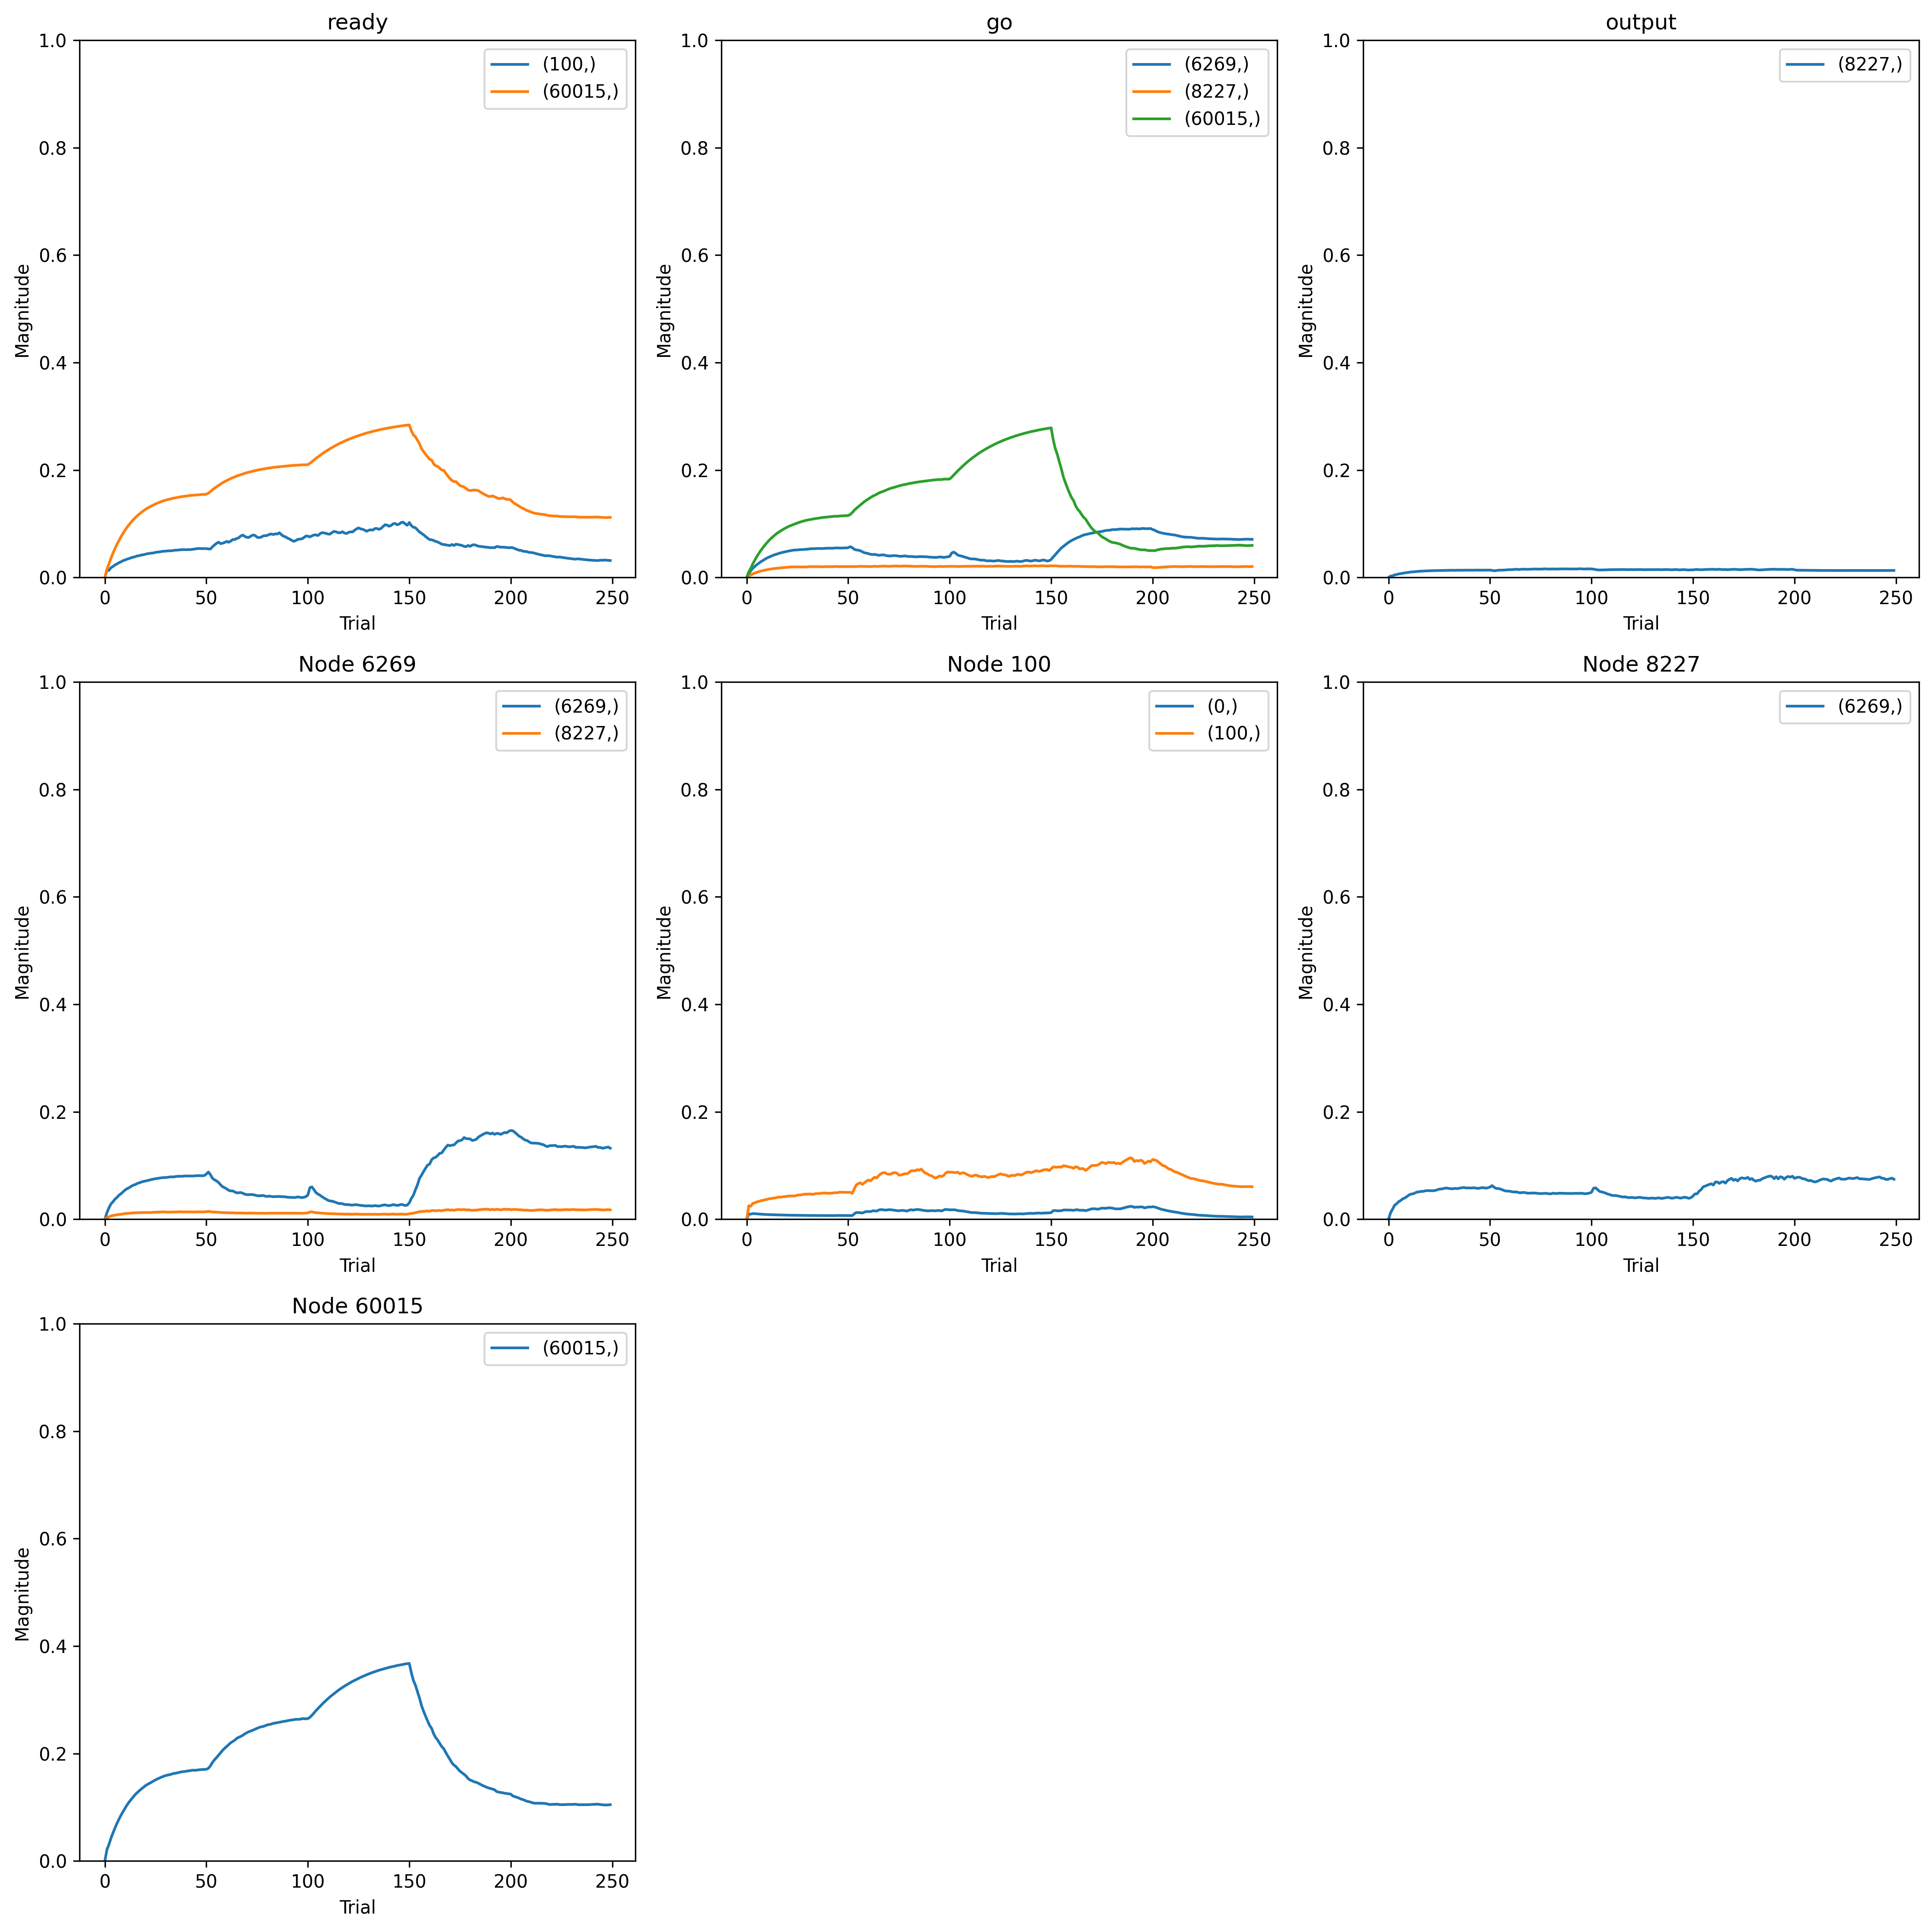

The table this chart was drawn from, first rows:
, trial, prior_node, posterior_node, weight
0, 0, 100, 0, 0.0
1, 0, -2, 6269, 0.0
2, 0, 8227, 6269, 0.0
3, 0, 6269, 6269, 0.0
4, 0, 100, 100, 0.0
5, 0, -1, 100, 0.0
6, 0, -2, 8227, 0.0
7, 0, 6269, 8227, 0.0
8, 0, 0, 8227, 0.0
9, 0, -1, 60015, 0.0
10, 0, 60015, 60015, 0.0
11, 0, -2, 60015, 0.0
12, 1, 100, 0, 0.02646
13, 1, -2, 6269, 0.01115
14, 1, 8227, 6269, 0.02049
15, 1, 6269, 6269, 0.02024
16, 1, 100, 100, 0.03384
17, 1, -1, 100, 0.01763
18, 1, -2, 8227, 0.01823
19, 1, 6269, 8227, 0.02049
20, 1, 0, 8227, 0.0189
21, 1, -1, 60015, 0.01671
22, 1, 60015, 60015, 0.02307
23, 1, -2, 60015, 0.0113
24, 2, 100, 0, 0.02535
25, 2, -2, 6269, 0.02124
26, 2, 8227, 6269, 0.03201
27, 2, 6269, 6269, 0.03588
28, 2, 100, 100, 0.03269
29, 2, -1, 100, 0.01785
30, 2, -2, 8227, 0.03384
31, 2, 6269, 8227, 0.03201
32, 2, 0, 8227, 0.0227
33, 2, -1, 60015, 0.02797
34, 2, 60015, 60015, 0.0338
35, 2, -2, 60015, 0.01903
36, 3, 100, 0, 0.028
37, 3, -2, 6269, 0.02921
38, 3, 8227, 6269, 0.04421
39, 3, 6269, 6269, 0.04831
40, 3, 100, 100, 0.04018
41, 3, -1, 100, 0.02474
42, 3, -2, 8227, 0.04787
43, 3, 6269, 8227, 0.04421
44, 3, 0, 8227, 0.03485
45, 3, -1, 60015, 0.03965
46, 3, 60015, 60015, 0.04688
47, 3, -2, 60015, 0.02802
48, 4, 100, 0, 0.02771
49, 4, -2, 6269, 0.03469
50, 4, 8227, 6269, 0.04882
51, 4, 6269, 6269, 0.0552
52, 4, 100, 100, 0.04119
53, 4, -1, 100, 0.02767
54, 4, -2, 8227, 0.05887
55, 4, 6269, 8227, 0.04882
56, 4, 0, 8227, 0.03995
57, 4, -1, 60015, 0.05001
58, 4, 60015, 60015, 0.05787
59, 4, -2, 60015, 0.03576
... 2,940 more rows
